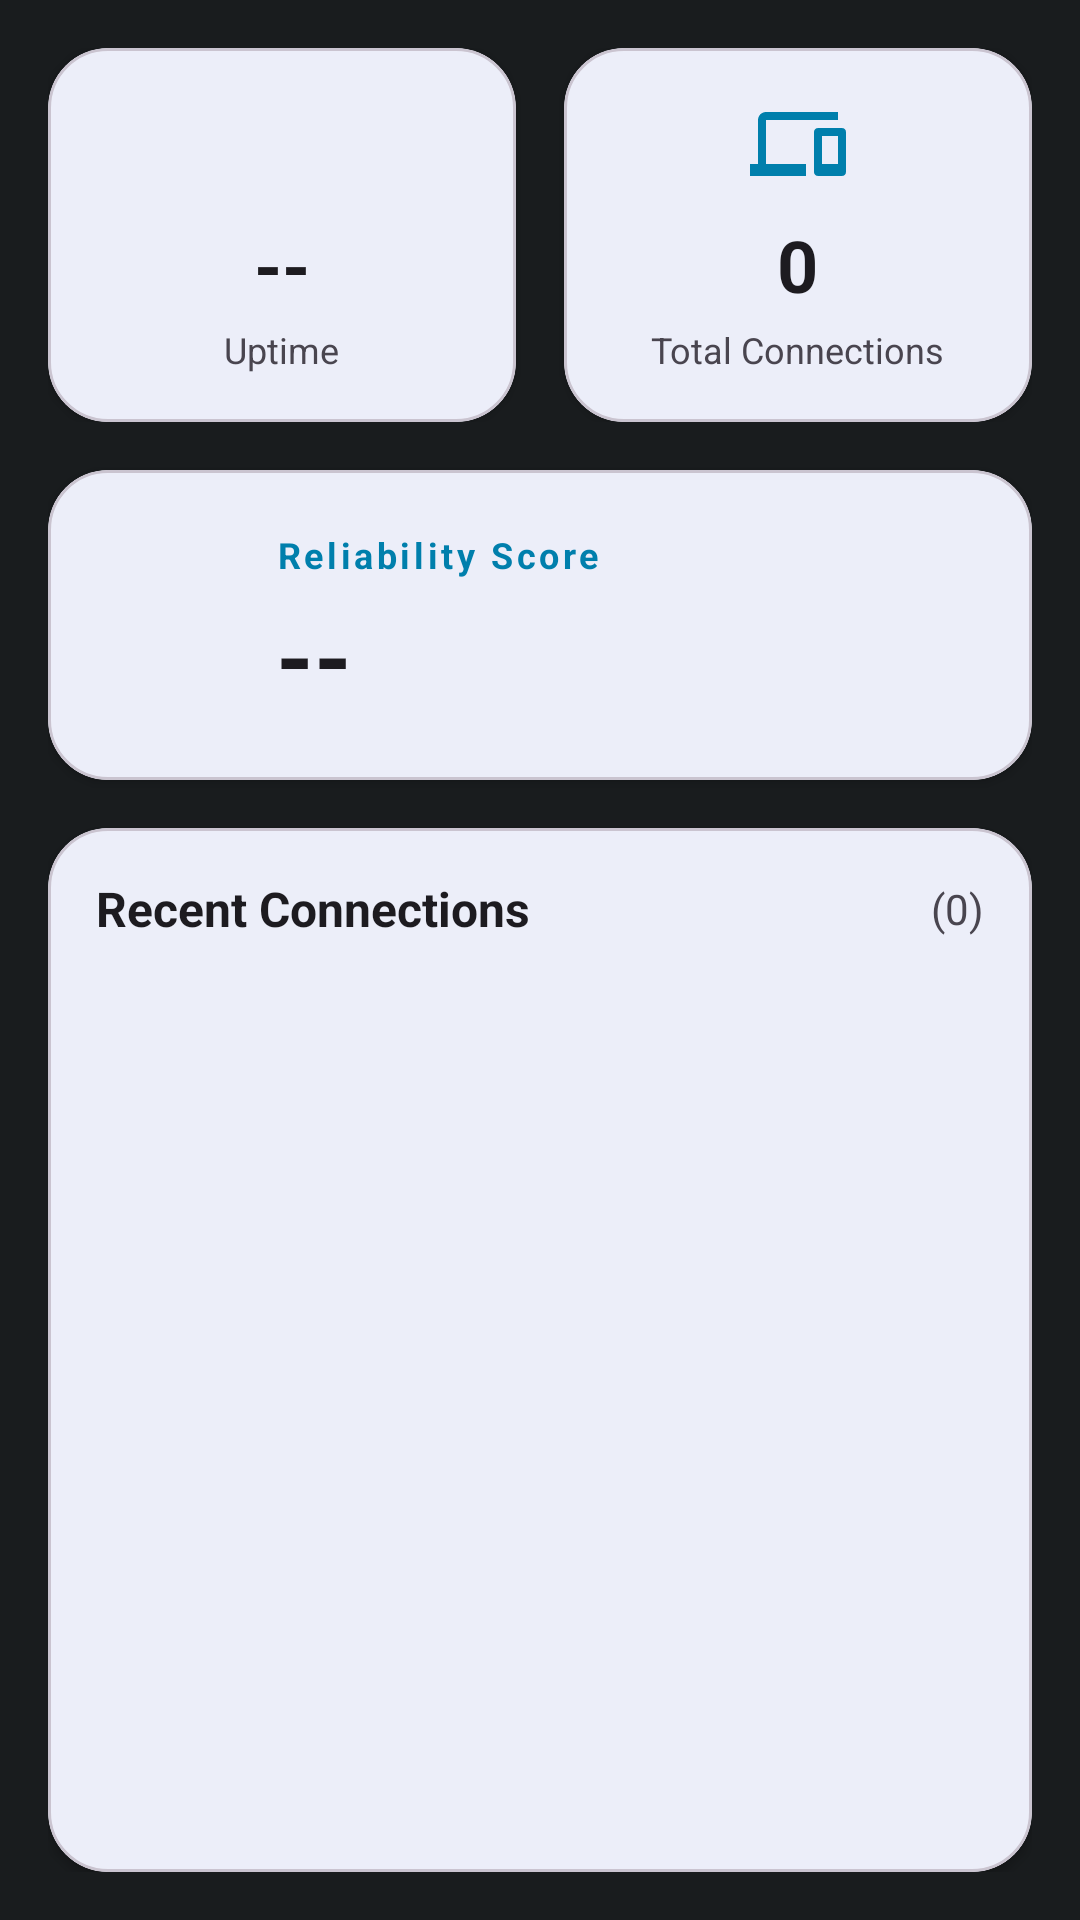

Here is an Android app screen rendered from its layout file. Give the layout XML and the strings, colors and styles it references.
<!-- AndroidManifest.xml: application theme Theme.WirelessADB -->
<!-- res/layout/fragment_statistics.xml -->
<?xml version="1.0" encoding="utf-8"?>
<ScrollView
  xmlns:android="http://schemas.android.com/apk/res/android"
  xmlns:app="http://schemas.android.com/apk/res-auto"
  android:layout_width="match_parent"
  android:layout_height="match_parent"
  android:clipToPadding="false"
  android:fillViewport="true">

  <LinearLayout
    android:layout_width="match_parent"
    android:layout_height="wrap_content"
    android:orientation="vertical"
    android:padding="16dp">

    
    <LinearLayout
      android:layout_width="match_parent"
      android:layout_height="wrap_content"
      android:orientation="horizontal"
      android:baselineAligned="false">

      
      <com.google.android.material.card.MaterialCardView
        android:id="@+id/uptimeCard"
        android:layout_width="0dp"
        android:layout_height="wrap_content"
        android:layout_weight="1"
        android:layout_marginEnd="8dp"
        app:cardCornerRadius="20dp"
        app:cardElevation="2dp"
        app:cardBackgroundColor="?colorSurface">

        <LinearLayout
          android:layout_width="match_parent"
          android:layout_height="wrap_content"
          android:orientation="vertical"
          android:padding="16dp"
          android:gravity="center">

          <ImageView
            android:layout_width="32dp"
            android:layout_height="32dp"
            android:src="@drawable/ic_status_active"
            app:tint="?colorPrimary"
            android:contentDescription="@string/stats_uptime" />

          <TextView
            android:id="@+id/uptimeValue"
            android:layout_width="wrap_content"
            android:layout_height="wrap_content"
            android:text="--"
            android:textSize="24sp"
            android:textStyle="bold"
            android:textColor="?colorOnSurface"
            android:layout_marginTop="8dp"
            android:accessibilityLiveRegion="polite" />

          <TextView
            android:layout_width="wrap_content"
            android:layout_height="wrap_content"
            android:text="@string/stats_uptime"
            android:textSize="12sp"
            android:textColor="?colorOnSurfaceVariant"
            android:layout_marginTop="4dp" />

        </LinearLayout>

      </com.google.android.material.card.MaterialCardView>

      
      <com.google.android.material.card.MaterialCardView
        android:id="@+id/connectionsCard"
        android:layout_width="0dp"
        android:layout_height="wrap_content"
        android:layout_weight="1"
        android:layout_marginStart="8dp"
        app:cardCornerRadius="20dp"
        app:cardElevation="2dp"
        app:cardBackgroundColor="?colorSurface">

        <LinearLayout
          android:layout_width="match_parent"
          android:layout_height="wrap_content"
          android:orientation="vertical"
          android:padding="16dp"
          android:gravity="center">

          <ImageView
            android:layout_width="32dp"
            android:layout_height="32dp"
            android:src="@drawable/ic_devices"
            app:tint="?colorPrimary"
            android:contentDescription="@string/stats_total_connections" />

          <TextView
            android:id="@+id/connectionsValue"
            android:layout_width="wrap_content"
            android:layout_height="wrap_content"
            android:text="0"
            android:textSize="24sp"
            android:textStyle="bold"
            android:textColor="?colorOnSurface"
            android:layout_marginTop="8dp"
            android:accessibilityLiveRegion="polite" />

          <TextView
            android:layout_width="wrap_content"
            android:layout_height="wrap_content"
            android:text="@string/stats_total_connections"
            android:textSize="12sp"
            android:textColor="?colorOnSurfaceVariant"
            android:layout_marginTop="4dp" />

        </LinearLayout>

      </com.google.android.material.card.MaterialCardView>

    </LinearLayout>

    
    <com.google.android.material.card.MaterialCardView
      android:id="@+id/reliabilityCard"
      android:layout_width="match_parent"
      android:layout_height="wrap_content"
      android:layout_marginTop="16dp"
      app:cardCornerRadius="20dp"
      app:cardElevation="2dp"
      app:cardBackgroundColor="?colorSurface">

      <LinearLayout
        android:layout_width="match_parent"
        android:layout_height="wrap_content"
        android:orientation="horizontal"
        android:padding="20dp"
        android:gravity="center_vertical">

        <ImageView
          android:id="@+id/reliabilityIcon"
          android:layout_width="40dp"
          android:layout_height="40dp"
          android:src="@drawable/ic_check"
          app:tint="?colorPrimary"
          android:contentDescription="@string/stats_reliability" />

        <LinearLayout
          android:layout_width="0dp"
          android:layout_height="wrap_content"
          android:layout_weight="1"
          android:orientation="vertical"
          android:layout_marginStart="16dp">

          <TextView
            android:layout_width="wrap_content"
            android:layout_height="wrap_content"
            android:text="@string/stats_reliability"
            android:textSize="12sp"
            android:textStyle="bold"
            android:textColor="?colorPrimary"
            android:letterSpacing="0.1" />

          <TextView
            android:id="@+id/reliabilityValue"
            android:layout_width="wrap_content"
            android:layout_height="wrap_content"
            android:text="--"
            android:textSize="32sp"
            android:textStyle="bold"
            android:textColor="?colorOnSurface"
            android:layout_marginTop="4dp"
            android:accessibilityLiveRegion="polite" />

        </LinearLayout>

      </LinearLayout>

    </com.google.android.material.card.MaterialCardView>

    
    <com.google.android.material.card.MaterialCardView
      android:id="@+id/recentCard"
      android:layout_width="match_parent"
      android:layout_height="0dp"
      android:layout_weight="1"
      android:layout_marginTop="16dp"
      app:cardCornerRadius="20dp"
      app:cardElevation="2dp"
      app:cardBackgroundColor="?colorSurface">

      <LinearLayout
        android:layout_width="match_parent"
        android:layout_height="match_parent"
        android:orientation="vertical">

        
        <LinearLayout
          android:layout_width="match_parent"
          android:layout_height="wrap_content"
          android:orientation="horizontal"
          android:padding="16dp"
          android:gravity="center_vertical">

          <TextView
            android:layout_width="0dp"
            android:layout_height="wrap_content"
            android:layout_weight="1"
            android:text="@string/stats_recent_connections"
            android:textSize="16sp"
            android:textStyle="bold"
            android:textColor="?colorOnSurface" />

          <TextView
            android:id="@+id/recentCountText"
            android:layout_width="wrap_content"
            android:layout_height="wrap_content"
            android:text="(0)"
            android:textSize="14sp"
            android:textColor="?colorOnSurfaceVariant" />

        </LinearLayout>

        
        <androidx.recyclerview.widget.RecyclerView
          android:id="@+id/recentConnectionsRecycler"
          android:layout_width="match_parent"
          android:layout_height="0dp"
          android:layout_weight="1"
          android:clipToPadding="false"
          android:paddingBottom="8dp" />

        
        <LinearLayout
          android:id="@+id/emptyState"
          android:layout_width="match_parent"
          android:layout_height="0dp"
          android:layout_weight="1"
          android:orientation="vertical"
          android:gravity="center"
          android:padding="32dp"
          android:visibility="gone">

          <ImageView
            android:layout_width="64dp"
            android:layout_height="64dp"
            android:src="@drawable/ic_devices"
            app:tint="?colorOnSurfaceVariant"
            android:alpha="0.5"
            android:contentDescription="@string/stats_no_data" />

          <TextView
            android:layout_width="wrap_content"
            android:layout_height="wrap_content"
            android:text="@string/stats_no_data"
            android:textSize="16sp"
            android:textStyle="bold"
            android:textColor="?colorOnSurface"
            android:layout_marginTop="16dp" />

          <TextView
            android:layout_width="wrap_content"
            android:layout_height="wrap_content"
            android:text="@string/stats_no_data_description"
            android:textSize="14sp"
            android:textColor="?colorOnSurfaceVariant"
            android:layout_marginTop="8dp"
            android:gravity="center" />

        </LinearLayout>

      </LinearLayout>

    </com.google.android.material.card.MaterialCardView>

  </LinearLayout>

</ScrollView>
<!-- resources referenced by this layout -->
<resources>
  <!-- drawable ic_devices (drawable) -->
  <?xml version="1.0" encoding="utf-8"?>
  <vector xmlns:android="http://schemas.android.com/apk/res/android"
    android:width="24dp"
    android:height="24dp"
    android:viewportWidth="24"
    android:viewportHeight="24">
    <path
      android:fillColor="@android:color/white"
      android:pathData="M4,6h18V4H4C2.9,4 2,4.9 2,6v11H0v3h14v-3H4V6zM23,8h-6c-0.55,0 -1,0.45 -1,1v10c0,0.55 0.45,1 1,1h6c0.55,0 1,-0.45 1,-1V9c0,-0.55 -0.45,-1 -1,-1zM22,17h-4v-7h4v7z"/>
  </vector>
  <string name="stats_no_data">No data yet</string>
  <string name="stats_no_data_description">Connection statistics will appear here once ADB is enabled</string>
  <string name="stats_recent_connections">Recent Connections</string>
  <string name="stats_reliability">Reliability Score</string>
  <string name="stats_total_connections">Total Connections</string>
  <string name="stats_uptime">Uptime</string>
  <color name="md_theme_light_primary">#006874</color>
  <color name="md_theme_light_onPrimary">#FFFFFF</color>
  <color name="md_theme_light_primaryContainer">#9CFDFF</color>
  <color name="md_theme_light_onPrimaryContainer">#001F24</color>
  <color name="md_theme_light_secondary">#4A6267</color>
  <color name="md_theme_light_onSecondary">#FFFFFF</color>
  <color name="md_theme_light_secondaryContainer">#CCE7EC</color>
  <color name="md_theme_light_onSecondaryContainer">#051F24</color>
  <color name="md_theme_light_tertiary">#4B607C</color>
  <color name="md_theme_light_onTertiary">#FFFFFF</color>
  <color name="md_theme_light_tertiaryContainer">#D3E4FF</color>
  <color name="md_theme_light_onTertiaryContainer">#051E3A</color>
  <color name="md_theme_light_error">#BA1A1A</color>
  <color name="md_theme_light_onError">#FFFFFF</color>
  <color name="md_theme_light_errorContainer">#FFDAD6</color>
  <color name="md_theme_light_onErrorContainer">#410002</color>
  <color name="md_theme_light_background">#FBFCFE</color>
  <color name="md_theme_light_onBackground">#191C1D</color>
  <color name="md_theme_light_surface">#FBFCFE</color>
  <color name="md_theme_light_onSurface">#191C1D</color>
  <color name="md_theme_light_surfaceVariant">#DDE4E6</color>
  <color name="md_theme_light_onSurfaceVariant">#41484D</color>
  <color name="md_theme_light_outline">#71787D</color>
  <color name="md_theme_light_outlineVariant">#C0C8CC</color>
</resources>
